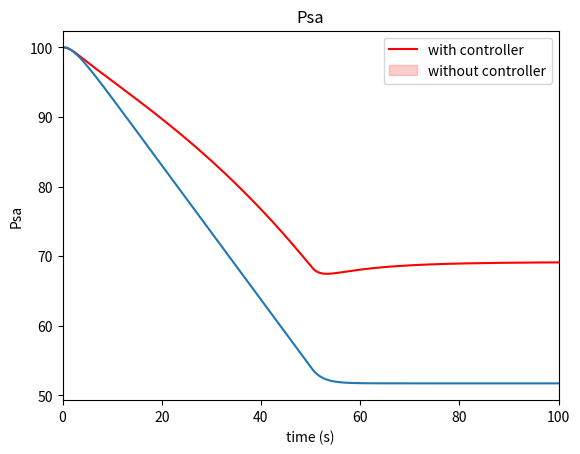
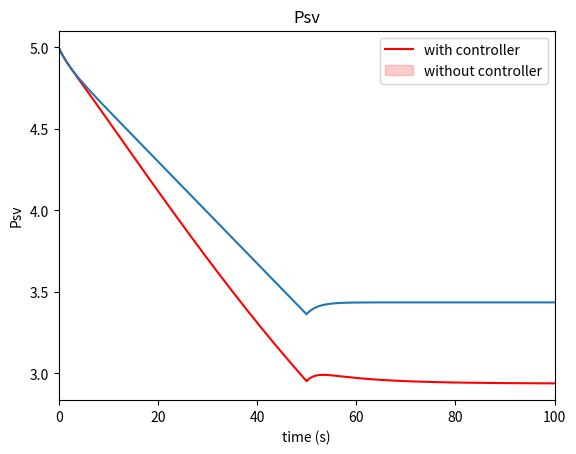
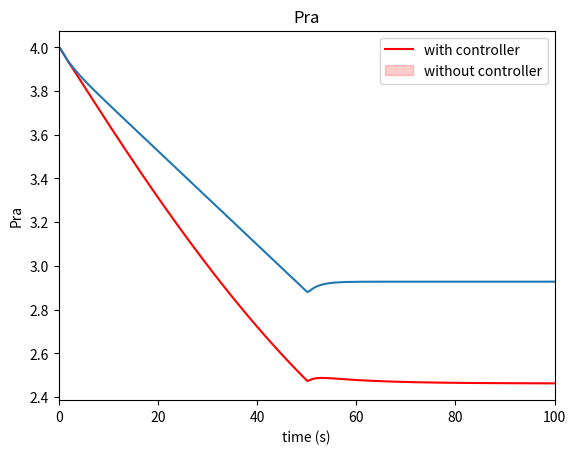
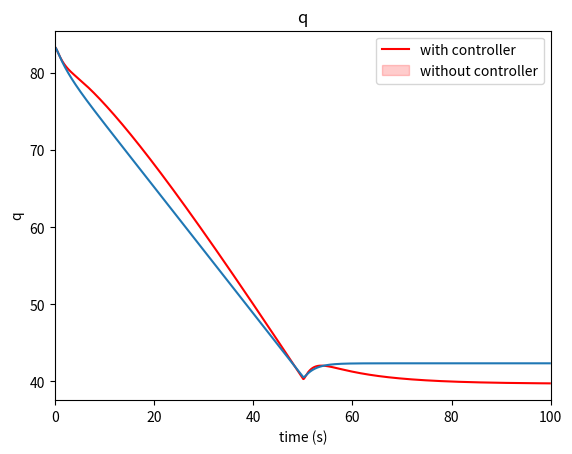
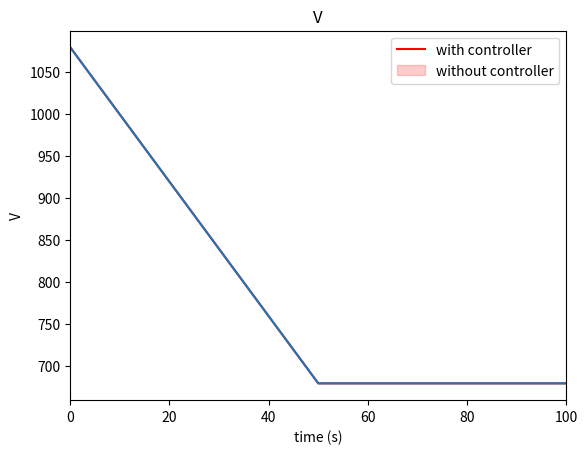
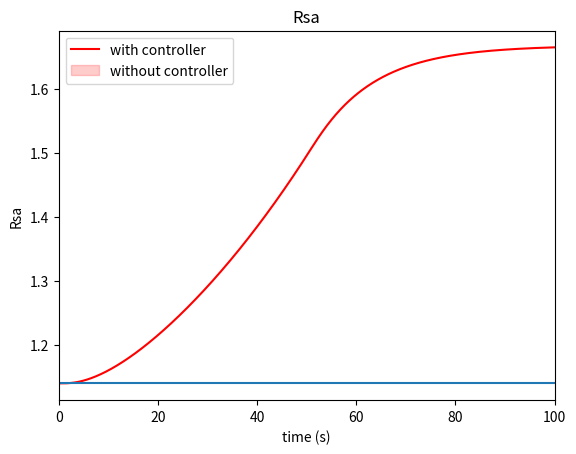
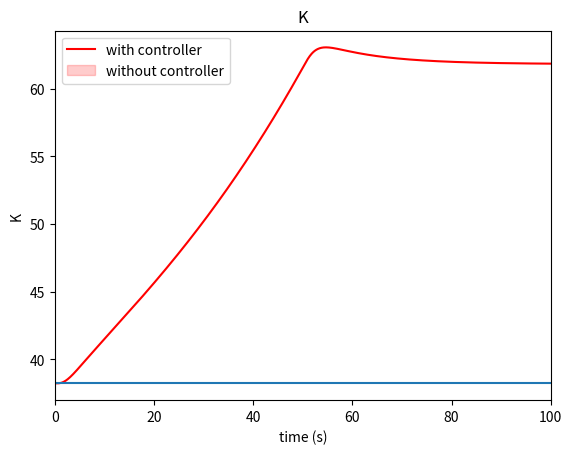

Python code for these plots, in order:
#!/usr/bin/env python3
# -*- coding: utf-8 -*-
"""
Created on Wed Mar 16 10:57:41 2022

@author: chiaramarzi
"""

import matplotlib.pyplot as plt
import numpy as np
import seaborn as sns

    
def myplot(t, X, t_no, X_no, outname):
    plt.figure()
    ax = sns.lineplot(x=t, y=X, color= 'red')
    ax = sns.lineplot(x=t_no, y=X_no)
    ax.set_title(outname)
    ax.set(xlabel='time (s)', ylabel=outname)
    plt.legend(['with controller', 'without controller'])
    plt.xlim(t_start,t_end)
    

# Common parameters    
q0 = (5*1000)/60 # TO COMPLETE
Psa0 = 100 # TO COMPLETE
Psv0 = 5 # TO COMPLETE
Pra0 = 4 # TO COMPLETE
Rsv = (Psv0-Pra0)/q0 # TO COMPLETE
Csa = 4 # TO COMPLETE
Csv = 111 # TO COMPLETE
Cra = 31 # TO COMPLETE
Poffset = 1.82 # TO COMPLETE

# Parameters of the simulation without controllers
Kr0 = (q0)/(Pra0-Poffset) # TO COMPLETE
Rsa0 = (Psa0-Psv0)/q0 # TO COMPLETE

# Parameters of the simulation with controllers
tauR= 15
GR= Rsa0/Psa0*1.5
tauK= 5
GK= Kr0/Psa0*10

# Time and hemorrage definition
DT= 0.1
t_start=0
t_end= 100
t= np.arange(t_start, t_end, DT)
L= np.size(t)
# Volume_emor=400
Emor= 8 # 50 seconds of hemhorrage
A= -Emor* np.ones(int(np.around(50/DT)))
B= np.zeros(L - int(np.around(50/DT)))
Ii= np.concatenate((A,B), axis=None)

# Allocation: Pressures and cardiac output without controllers
Psa_no= np.zeros(L)
Psv_no= np.zeros(L)
Pra_no= np.zeros(L)
Psa_no[0]= Psa0*1.0
Psv_no[0]= Psv0*1.0
Pra_no[0]= Pra0
q_no= np.zeros(L-1)

# Allocation: Pressures, Rsa and Kr, and cardiac output with controllers
Psa = np.zeros(L)
Psv = np.zeros(L)
Pra = np.zeros(L)
Psa[0] = Psa0*1.0
Psv[0] = Psv0*1.0
Pra[0] = Pra0
Rsa = np.zeros(L)
Rsa[0] = Rsa0
Kr = np.zeros(L)
Kr[0] = Kr0
q = np.zeros(L-1)


for j in range(L-1):
    # without controller
    q_no[j] =  Kr0*(Pra_no[j] - Poffset)
    dPsa = (q_no[j] - (Psa_no[j] - Psv_no[j])/Rsa0)/Csa
    dPsv = ((Psa_no[j] - Psv_no[j])/Rsa0 - (Psv_no[j]  - Pra_no[j])/Rsv +Ii[j])/Csv
    dPra = ((Psv_no[j]  - Pra_no[j])/Rsv - q_no[j])/Cra
    Psa_no[j+1] = Psa_no[j] + DT*dPsa
    Psv_no[j+1]= Psv_no[j] + DT*dPsv
    Pra_no[j+1] = Pra_no[j] + DT*dPra
    
    
    
    # with controllers
    q[j] =  Kr[j]*(Pra[j] - Poffset);
    #q[j] =  Kr0*(Pra[j] - Poffset);
    dPsa = (q[j] -(Psa[j]-Psv[j])/Rsa[j])/Csa
    dPsv = ((Psa[j] - Psv[j])/Rsa[j] - (Psv[j] - Pra[j])/Rsv +Ii[j])/Csv
    dPra = ((Psv[j]  - Pra[j])/Rsv - q[j])/Cra
    dRsa = (-(Rsa[j] - Rsa0) - GR * (Psa[j] - Psa0)) / tauR
    dKr = -(Kr[j]-Kr0)-GK*(Psa[j]-Psa0) / tauK
    Psa[j+1] = Psa[j] + DT*dPsa
    Psv[j+1]= Psv[j] + DT*dPsv
    Pra[j+1] = Pra[j] + DT*dPra
    Rsa[j+1] = Rsa[j] + DT*dRsa
    Kr[j+1] = Kr[j] + DT*dKr
    
V_no = Csa*Psa_no + Csv*Psv_no + Cra*Pra_no
V = Csa*Psa + Csv*Psv + Cra*Pra

# Callo myplot function with different parameters

myplot(t, Psa, t, Psa_no, 'Psa')
myplot(t, Psv, t, Psv_no, 'Psv')
myplot(t, Pra, t, Pra_no, 'Pra')
myplot(t[0:L-1], q, t[0:L-1], q_no, 'q')
myplot(t, V, t, V_no, 'V')
myplot(t, Rsa, [t[0], t[-1]], [Rsa0, Rsa0], 'Rsa')
myplot(t, Kr, [t[0], t[-1]], [Kr0, Kr0], 'K')







